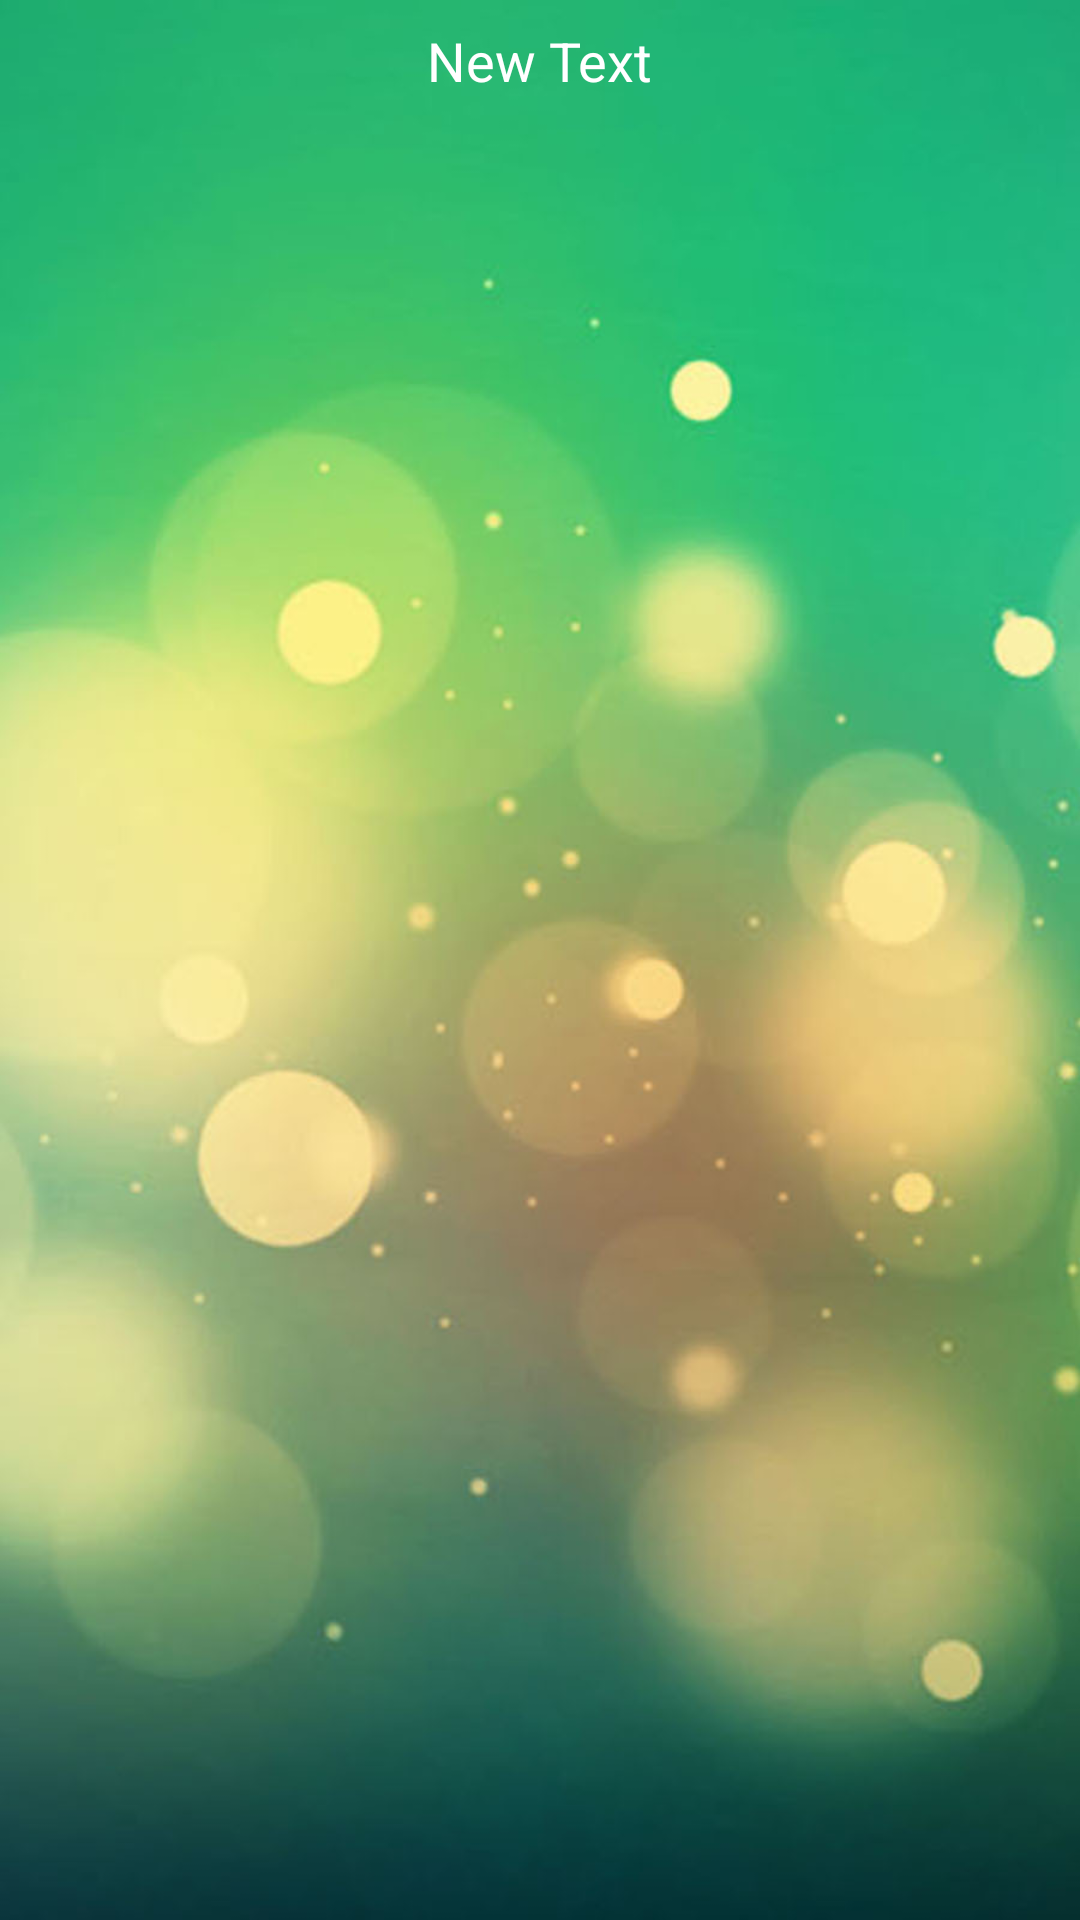

Android layout source for this screen:
<!-- AndroidManifest.xml: application theme AppTheme -->
<!-- res/layout/popwin_agreement.xml -->
<?xml version="1.0" encoding="utf-8"?>
<LinearLayout xmlns:android="http://schemas.android.com/apk/res/android"
    android:orientation="vertical" android:layout_width="match_parent"
    android:layout_height="match_parent">

    <RelativeLayout
        android:layout_margin="8dp"
        android:layout_width="match_parent"
        android:layout_height="match_parent">

        <TextView
            android:layout_width="wrap_content"
            android:layout_height="wrap_content"
            android:text="New Text"
            android:textAppearance="?android:attr/textAppearanceMedium"
            android:id="@+id/textView"
            android:textColor="@color/white"
            android:layout_alignParentTop="true"
            android:layout_centerHorizontal="true" />

    </RelativeLayout>

</LinearLayout>
<!-- resources referenced by this layout -->
<resources>
  <color name="white">#ffffffff</color>
  <style name="AppTheme" parent="AppBaseTheme">
          <item name="android:windowNoTitle">true</item>
          <item name="android:windowFrame">@null</item>
          <item name="android:windowBackground">@drawable/bg_main</item>
      </style>
  <style name="AppBaseTheme" parent="android:Theme.DeviceDefault.NoActionBar">
      </style>
  <!-- drawable bg_main: jpg bitmap (drawable-xxhdpi, 133769 bytes) -->
</resources>
